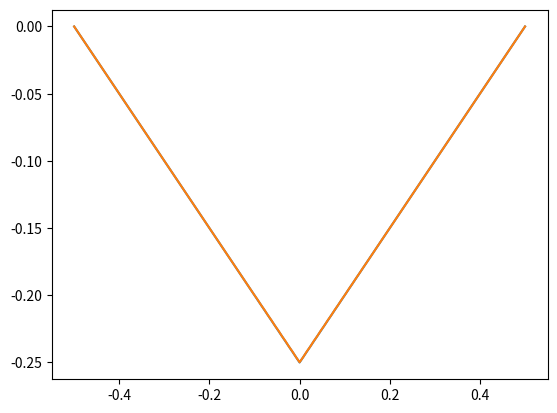

Here is the Python script that generated this plot:
import numpy as np
import matplotlib.pyplot as plt
import time

class GaussSeidelMethod:
    LENGTH = 1.0  # System length
    LOGN = 7
    N = 1 << LOGN
    DX = LENGTH / N
    EPS = 1e-5
    MAX_ITERATION = 100000


    def __init__(self):
        self.phi = np.zeros(self.N + 1)
        self.rho = np.zeros(self.N + 1)
        self.rho[int(self.N/2)] = 1./self.DX
        self.x = [-self.LENGTH / 2 + self.DX * i for i in range(self.N + 1)]
        self.ans = (np.abs(self.x)-0.5)/2              # answer


    def relative_err(self, a, b):
        return (sum((a - b) ** 2) / (sum(a ** 2) + sum(b ** 2) + 1e-10)) ** 0.5

    def gauss_seidel(self, phi, rho):
        n = len(phi) - 1
        dx = self.LENGTH / n
        new_phi = np.zeros_like(phi)
        for i in range(1, n):
            new_phi[i] = (phi[i + 1] + phi[i - 1]) / 2. - dx * dx * rho[i] / 2.
        return new_phi

    def solve_GS(self, phi, rho):
        for i in range(self.MAX_ITERATION):
            new_phi = self.gauss_seidel(phi, rho)
            if self.relative_err(phi, new_phi) < self.EPS:
                break
            else:
                phi = new_phi
        return new_phi

    def run(self):
        start_time = time.time()
        for i in range (self.MAX_ITERATION):
            self.phi = self.solve_GS(self.phi, self.rho)
            if self.relative_err(self.phi, self.ans) < self.EPS:
                break
        calc_time = time.time() - start_time
        print("GS:", calc_time, '(s)')

    def plot(self):
        plt.plot(self.x, self.phi)
        plt.show()


class MultiGridMethod(GaussSeidelMethod):
    PRE_SMOOTH = 5
    POST_SMOOTH = 5
    MU = 1  # number of cycle in multigrid
    LOGN = 7
    LEVEL = LOGN - 2 #gridの数が4が最小
    pre = 5


    def restrict(self, phi):
        harf_n = int((len(phi)-1)/2)
        harf_phi = np.zeros(harf_n + 1)
        for i in range(1, harf_n):
            harf_phi[i] = (phi[2*i - 1]+phi[2*i + 1])/4 + phi[2*i]/2
        return  harf_phi

    def prolong(self, harf_phi):
        n = (len(harf_phi) - 1)*2
        phi = np.zeros(n + 1)
        for i in range(1,n):
            if (i%2==0) : phi[i] = harf_phi[int(i/2)]
            if (i%2==1) : phi[i] = (harf_phi[int(i/2)] + harf_phi[int(i/2+1)])/2
        return phi

    def residue(self,phi, rho):
        n = len(rho) - 1
        dx = self.LENGTH/n
        res = np.zeros_like(rho)
        for i in range(1, n):
            res[i] = rho[i] - ((phi[i - 1] - 2*phi[i] + phi[i + 1])/(dx*dx))
        return res

    def multiGrid(self, level, phi, rho):
        if level == 0:
            phi = self.solve_GS(phi, rho)
        else:
            for i in range(self.PRE_SMOOTH):
                phi = self.gauss_seidel(phi,rho)
                res = self.restrict(self.residue(phi,rho))
            dphi = np.zeros_like(res)
            for i in range(self.MU):
                dphi = self.multiGrid(level-1, phi=dphi, rho=res)
            phi += self.prolong(dphi)
            for i in range(self.POST_SMOOTH):
                phi = self.gauss_seidel(phi, rho)
        return phi

    def solve_MG(self, phi, rho):
        for i in range(self.MAX_ITERATION):
            new_phi = self.multiGrid(level=self.LEVEL, phi=phi, rho=rho)
            err = self.relative_err(phi, new_phi)
            if err < self.EPS:
                break
            else:
                phi = new_phi
        return new_phi

    def run(self):
        start_time = time.time()
        self.phi = self.solve_MG(self.phi, self.rho)
        calc_time = time.time() - start_time
        print("MG: ", calc_time, "(s)")

if __name__ == '__main__':
    gs = GaussSeidelMethod()
    gs.run()
    gs.plot()

    mg = MultiGridMethod()
    mg.run()
    mg.plot()
